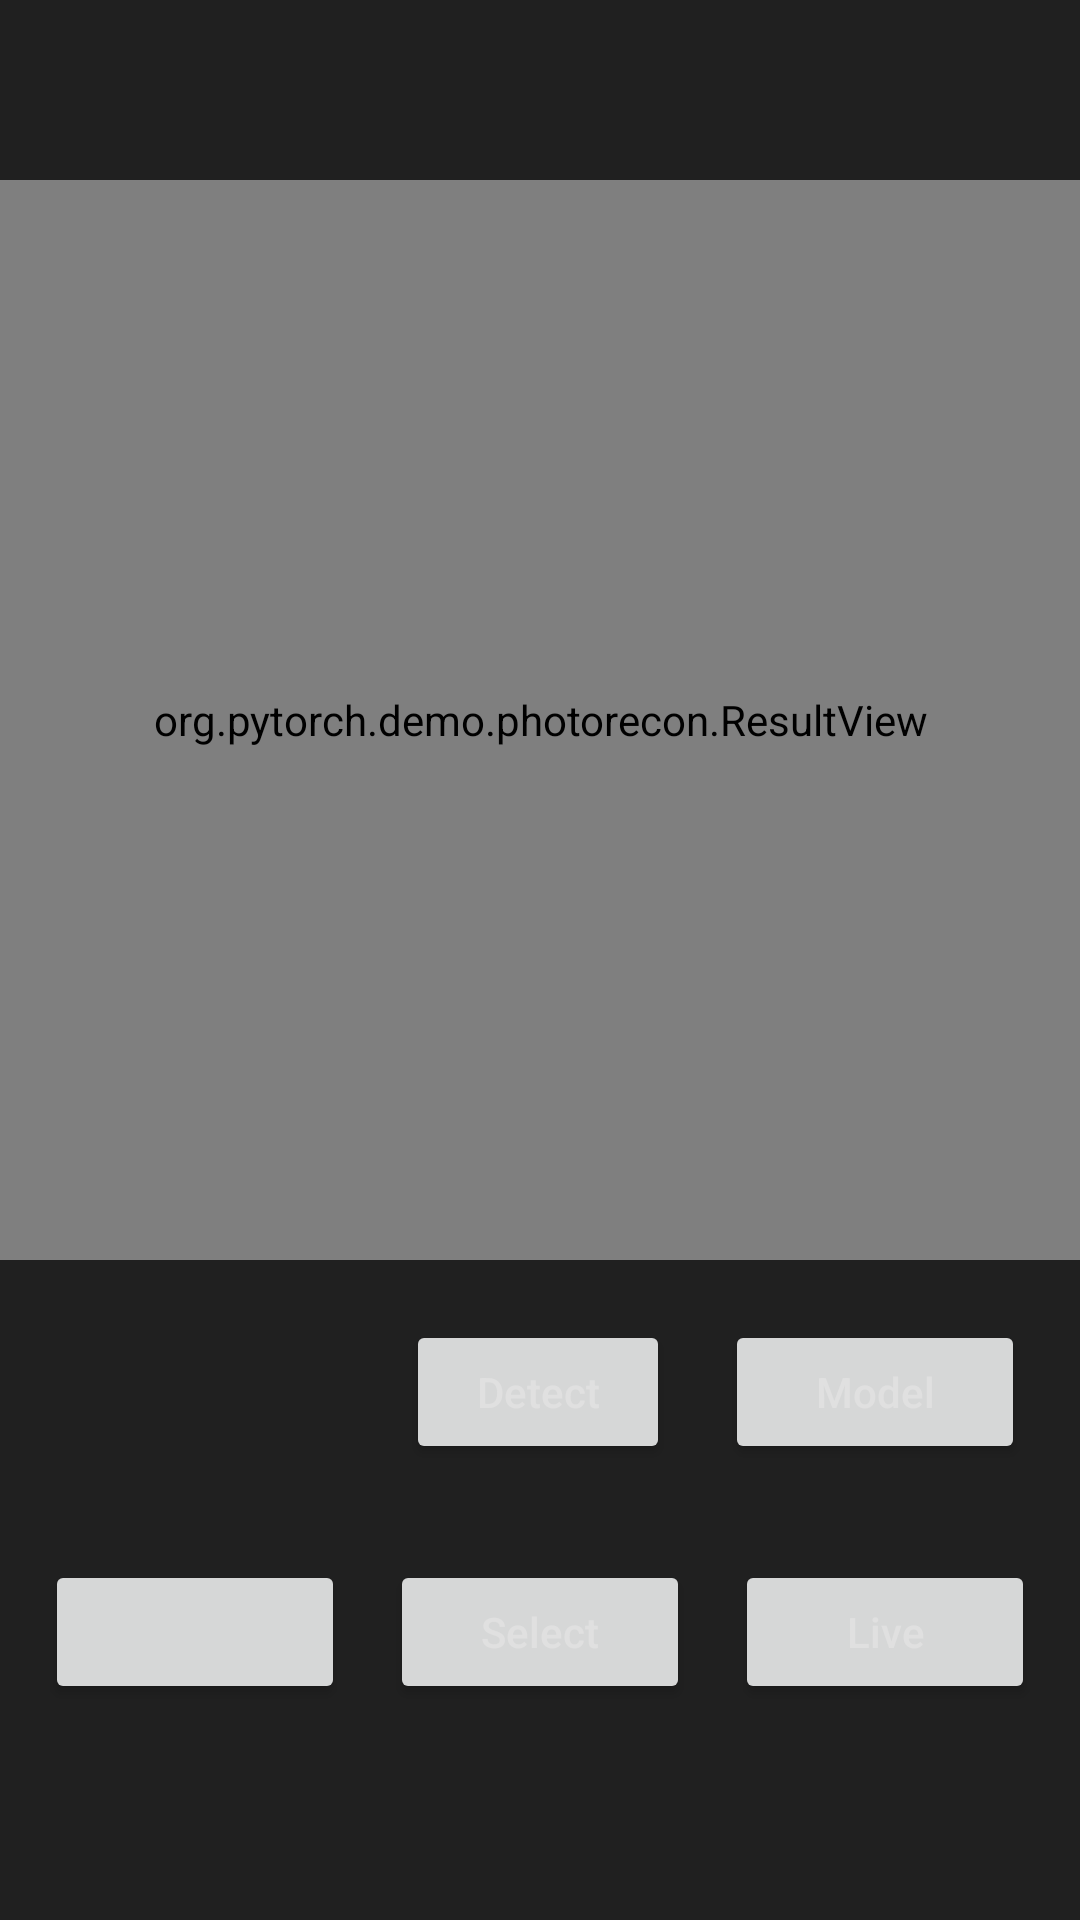

The Android layout XML behind this screen, and the referenced resources:
<!-- AndroidManifest.xml: application theme AppTheme -->
<!-- res/layout/activity_main.xml -->
<?xml version="1.0" encoding="utf-8"?>
<androidx.constraintlayout.widget.ConstraintLayout xmlns:android="http://schemas.android.com/apk/res/android"
    xmlns:app="http://schemas.android.com/apk/res-auto"
    xmlns:tools="http://schemas.android.com/tools"
    android:layout_width="match_parent"
    android:layout_height="match_parent"
    tools:context="org.pytorch.demo.photorecon.MainActivity">

    <ImageView
        android:id="@+id/imageView"
        android:layout_width="0dp"
        android:layout_height="0dp"
        android:layout_marginTop="60dp"
        android:background="#FFFFFF"
        android:contentDescription="@string/image_view"
        app:layout_constraintDimensionRatio="1:1"
        app:layout_constraintEnd_toEndOf="parent"
        app:layout_constraintStart_toStartOf="parent"
        app:layout_constraintTop_toTopOf="parent" />

    <org.pytorch.demo.photorecon.ResultView
        android:id="@+id/resultView"
        android:layout_width="0dp"
        android:layout_height="0dp"
        android:layout_marginTop="60dp"
        app:layout_constraintDimensionRatio="1:1"
        app:layout_constraintEnd_toEndOf="parent"
        app:layout_constraintStart_toStartOf="parent"
        app:layout_constraintTop_toTopOf="parent" />

    <Button
        android:id="@+id/detectButton"
        android:layout_width="wrap_content"
        android:layout_height="wrap_content"
        android:layout_marginTop="20dp"
        android:text="@string/detect"
        android:textAllCaps="false"
        app:layout_constraintEnd_toEndOf="parent"
        app:layout_constraintHorizontal_bias="0.498"
        app:layout_constraintStart_toStartOf="parent"
        app:layout_constraintTop_toBottomOf="@+id/imageView" />


    <ProgressBar
        android:id="@+id/progressBar"
        android:layout_width="wrap_content"
        android:layout_height="wrap_content"
        android:layout_marginTop="20dp"
        android:visibility="invisible"
        app:layout_constraintEnd_toEndOf="parent"
        app:layout_constraintHorizontal_bias="0.498"
        app:layout_constraintStart_toStartOf="parent"
        app:layout_constraintTop_toBottomOf="@+id/imageView" />

    <Button
        android:id="@+id/testButton"
        android:layout_width="100dp"
        android:layout_height="wrap_content"
        android:layout_marginTop="32dp"
        android:textAllCaps="false"
        app:layout_constraintEnd_toEndOf="parent"
        app:layout_constraintEnd_toStartOf="@+id/selectButton"
        app:layout_constraintHorizontal_bias="0.5"
        app:layout_constraintStart_toStartOf="parent"
        app:layout_constraintTop_toBottomOf="@+id/detectButton" />

    <Button
        android:id="@+id/selectButton"
        android:layout_width="100dp"
        android:layout_height="wrap_content"
        android:text="@string/select"
        android:textAllCaps="false"
        app:layout_constraintEnd_toEndOf="parent"
        app:layout_constraintEnd_toStartOf="@+id/liveButton"
        app:layout_constraintHorizontal_bias="0.5"
        app:layout_constraintStart_toEndOf="@+id/testButton"
        app:layout_constraintTop_toTopOf="@+id/testButton" />

    <Button
        android:id="@+id/liveButton"
        android:layout_width="100dp"
        android:layout_height="wrap_content"
        android:text="@string/live"
        android:textAllCaps="false"
        app:layout_constraintEnd_toEndOf="parent"
        app:layout_constraintHorizontal_bias="0.5"
        app:layout_constraintStart_toEndOf="@+id/selectButton"
        app:layout_constraintTop_toTopOf="@+id/selectButton" />

    <Button
        android:id="@+id/selectModelButton"
        android:layout_width="100dp"
        android:layout_height="wrap_content"
        android:text="@string/model"
        android:textAllCaps="false"
        app:layout_constraintEnd_toEndOf="parent"
        app:layout_constraintVertical_bias="1.0"
        app:layout_constraintStart_toEndOf="@+id/detectButton"
        app:layout_constraintTop_toTopOf="@+id/detectButton" />

</androidx.constraintlayout.widget.ConstraintLayout>
<!-- resources referenced by this layout -->
<resources>
  <string name="detect">Detect</string>
  <string name="image_view">Image View</string>
  <string name="live">Live</string>
  <string name="model">Model</string>
  <string name="select">Select</string>
  <style name="AppTheme" parent="Theme.MaterialComponents.DayNight.NoActionBar">
          
          <item name="colorPrimary">@color/colorPrimary</item>
          <item name="colorPrimaryDark">@color/colorPrimaryDark</item>
          <item name="colorAccent">@color/colorAccent</item>
          <item name="android:windowBackground">@color/colorDefaultBackground</item>
          <item name="android:textColor">@color/colorDefaultText</item>
      </style>
  <color name="colorPrimary">#808080</color>
  <color name="colorPrimaryDark">#404040</color>
  <color name="colorAccent">#03DAC5</color>
  <color name="colorDefaultBackground">#202020</color>
  <color name="colorDefaultText">#E0E0E0</color>
</resources>
